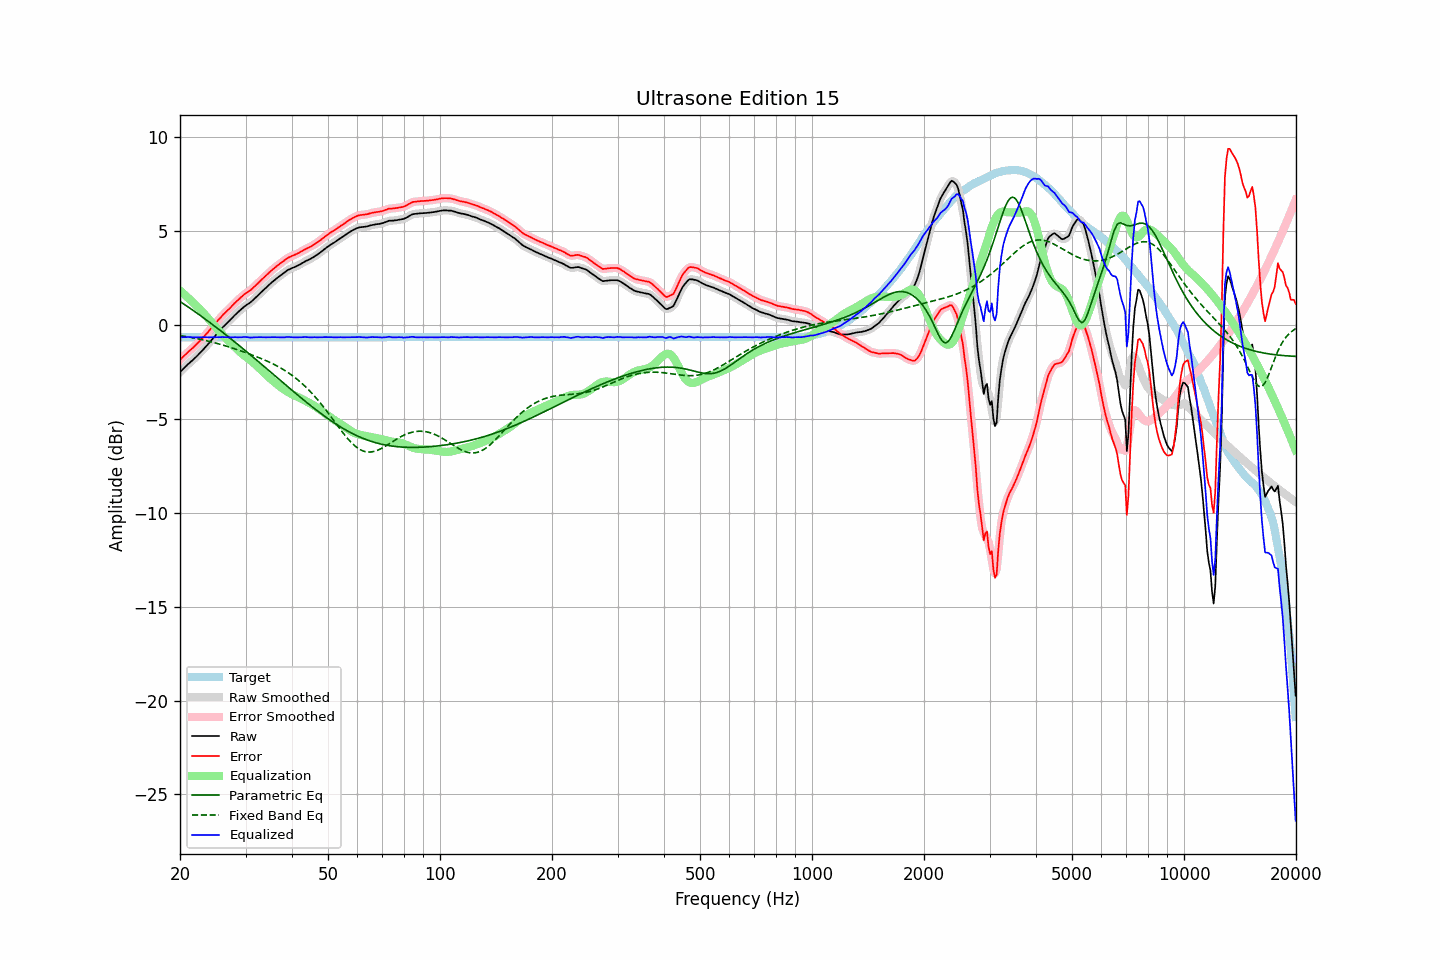

The table this chart was drawn from, first rows:
frequency, raw, error, smoothed, error_smoothed, equalization, parametric_eq, fixed_band_eq, equalized_raw, equalized_smoothed, target
20.00, -2.50, -1.85, -2.50, -1.86, 1.85, 1.25, -0.56, -0.66, -0.66, -0.65
20.20, -2.42, -1.77, -2.42, -1.77, 1.77, 1.20, -0.57, -0.66, -0.65, -0.65
20.40, -2.33, -1.68, -2.33, -1.69, 1.69, 1.14, -0.59, -0.64, -0.65, -0.65
20.61, -2.25, -1.61, -2.25, -1.60, 1.61, 1.08, -0.60, -0.64, -0.64, -0.65
20.81, -2.17, -1.52, -2.17, -1.52, 1.53, 1.03, -0.61, -0.64, -0.64, -0.65
21.02, -2.08, -1.43, -2.09, -1.44, 1.45, 0.97, -0.63, -0.63, -0.64, -0.65
21.23, -2.01, -1.36, -2.01, -1.36, 1.37, 0.91, -0.64, -0.64, -0.64, -0.65
21.44, -1.93, -1.28, -1.93, -1.29, 1.29, 0.85, -0.66, -0.64, -0.65, -0.65
21.66, -1.86, -1.21, -1.86, -1.21, 1.21, 0.79, -0.68, -0.66, -0.65, -0.65
21.87, -1.78, -1.13, -1.78, -1.13, 1.13, 0.73, -0.69, -0.65, -0.65, -0.65
22.09, -1.70, -1.05, -1.70, -1.05, 1.05, 0.67, -0.71, -0.66, -0.65, -0.65
22.31, -1.61, -0.96, -1.61, -0.96, 0.96, 0.61, -0.73, -0.65, -0.65, -0.65
22.54, -1.52, -0.88, -1.52, -0.87, 0.88, 0.55, -0.75, -0.65, -0.65, -0.65
22.76, -1.43, -0.78, -1.43, -0.78, 0.79, 0.49, -0.77, -0.64, -0.65, -0.65
22.99, -1.34, -0.69, -1.34, -0.69, 0.70, 0.43, -0.78, -0.65, -0.65, -0.65
23.22, -1.25, -0.60, -1.25, -0.60, 0.60, 0.36, -0.80, -0.65, -0.65, -0.65
23.45, -1.15, -0.50, -1.16, -0.51, 0.51, 0.30, -0.82, -0.65, -0.65, -0.65
23.69, -1.06, -0.42, -1.06, -0.41, 0.41, 0.24, -0.84, -0.65, -0.65, -0.65
23.92, -0.96, -0.31, -0.96, -0.31, 0.31, 0.17, -0.86, -0.65, -0.65, -0.65
24.16, -0.86, -0.21, -0.86, -0.21, 0.21, 0.11, -0.89, -0.65, -0.65, -0.65
24.40, -0.76, -0.11, -0.76, -0.11, 0.11, 0.04, -0.91, -0.65, -0.65, -0.65
24.65, -0.66, -0.01, -0.66, -0.01, 0.01, -0.02, -0.93, -0.65, -0.65, -0.65
24.89, -0.56, 0.09, -0.56, 0.09, -0.09, -0.09, -0.95, -0.65, -0.65, -0.65
25.14, -0.46, 0.19, -0.46, 0.19, -0.19, -0.15, -0.98, -0.65, -0.65, -0.65
25.39, -0.36, 0.29, -0.36, 0.28, -0.28, -0.22, -1.00, -0.64, -0.65, -0.65
25.65, -0.27, 0.38, -0.27, 0.38, -0.38, -0.28, -1.02, -0.65, -0.65, -0.65
25.91, -0.17, 0.47, -0.18, 0.47, -0.47, -0.35, -1.05, -0.64, -0.64, -0.65
26.16, -0.08, 0.57, -0.09, 0.56, -0.56, -0.42, -1.08, -0.64, -0.64, -0.65
26.43, -0.00, 0.65, 0.00, 0.65, -0.65, -0.48, -1.10, -0.65, -0.64, -0.65
26.69, 0.09, 0.74, 0.08, 0.73, -0.73, -0.55, -1.13, -0.65, -0.65, -0.65
26.96, 0.17, 0.82, 0.17, 0.81, -0.82, -0.62, -1.15, -0.65, -0.65, -0.65
27.23, 0.25, 0.90, 0.25, 0.90, -0.91, -0.69, -1.18, -0.66, -0.65, -0.65
27.50, 0.34, 0.99, 0.34, 0.99, -0.99, -0.76, -1.21, -0.65, -0.65, -0.65
27.77, 0.43, 1.08, 0.43, 1.08, -1.08, -0.82, -1.24, -0.65, -0.65, -0.65
28.05, 0.52, 1.17, 0.52, 1.16, -1.16, -0.89, -1.26, -0.64, -0.65, -0.65
28.33, 0.60, 1.25, 0.60, 1.25, -1.25, -0.96, -1.29, -0.65, -0.65, -0.65
28.62, 0.68, 1.32, 0.68, 1.33, -1.33, -1.03, -1.32, -0.65, -0.65, -0.65
28.90, 0.76, 1.41, 0.76, 1.41, -1.41, -1.10, -1.35, -0.65, -0.65, -0.65
29.19, 0.84, 1.49, 0.84, 1.48, -1.48, -1.17, -1.38, -0.64, -0.65, -0.65
29.48, 0.91, 1.56, 0.91, 1.56, -1.55, -1.24, -1.41, -0.64, -0.64, -0.65
29.78, 0.99, 1.64, 0.98, 1.63, -1.62, -1.31, -1.44, -0.63, -0.64, -0.65
30.08, 1.05, 1.70, 1.05, 1.70, -1.69, -1.39, -1.47, -0.64, -0.64, -0.65
30.38, 1.11, 1.76, 1.10, 1.75, -1.75, -1.46, -1.50, -0.64, -0.65, -0.65
30.68, 1.16, 1.81, 1.16, 1.81, -1.82, -1.53, -1.53, -0.66, -0.66, -0.65
30.99, 1.22, 1.87, 1.22, 1.87, -1.88, -1.60, -1.57, -0.67, -0.66, -0.65
31.30, 1.30, 1.95, 1.30, 1.94, -1.96, -1.67, -1.60, -0.66, -0.66, -0.65
31.61, 1.38, 2.03, 1.37, 2.02, -2.03, -1.74, -1.63, -0.65, -0.65, -0.65
31.93, 1.46, 2.11, 1.46, 2.11, -2.11, -1.82, -1.66, -0.65, -0.65, -0.65
32.24, 1.54, 2.19, 1.54, 2.19, -2.19, -1.89, -1.70, -0.65, -0.64, -0.65
32.57, 1.63, 2.28, 1.62, 2.27, -2.27, -1.96, -1.73, -0.64, -0.64, -0.65
32.89, 1.71, 2.36, 1.71, 2.36, -2.35, -2.03, -1.77, -0.64, -0.64, -0.65
33.22, 1.79, 2.44, 1.79, 2.44, -2.44, -2.11, -1.80, -0.65, -0.65, -0.65
33.55, 1.87, 2.52, 1.87, 2.52, -2.52, -2.18, -1.84, -0.65, -0.65, -0.65
33.89, 1.95, 2.60, 1.95, 2.60, -2.60, -2.25, -1.87, -0.65, -0.65, -0.65
34.23, 2.03, 2.68, 2.03, 2.68, -2.68, -2.33, -1.91, -0.65, -0.65, -0.65
34.57, 2.11, 2.76, 2.11, 2.76, -2.76, -2.40, -1.95, -0.65, -0.65, -0.65
34.92, 2.19, 2.84, 2.19, 2.84, -2.83, -2.47, -1.99, -0.65, -0.65, -0.65
35.27, 2.27, 2.92, 2.26, 2.91, -2.91, -2.55, -2.03, -0.64, -0.65, -0.65
35.62, 2.34, 2.99, 2.34, 2.99, -2.98, -2.62, -2.07, -0.65, -0.65, -0.65
35.97, 2.41, 3.06, 2.41, 3.06, -3.06, -2.69, -2.12, -0.65, -0.65, -0.65
... 635 more rows
